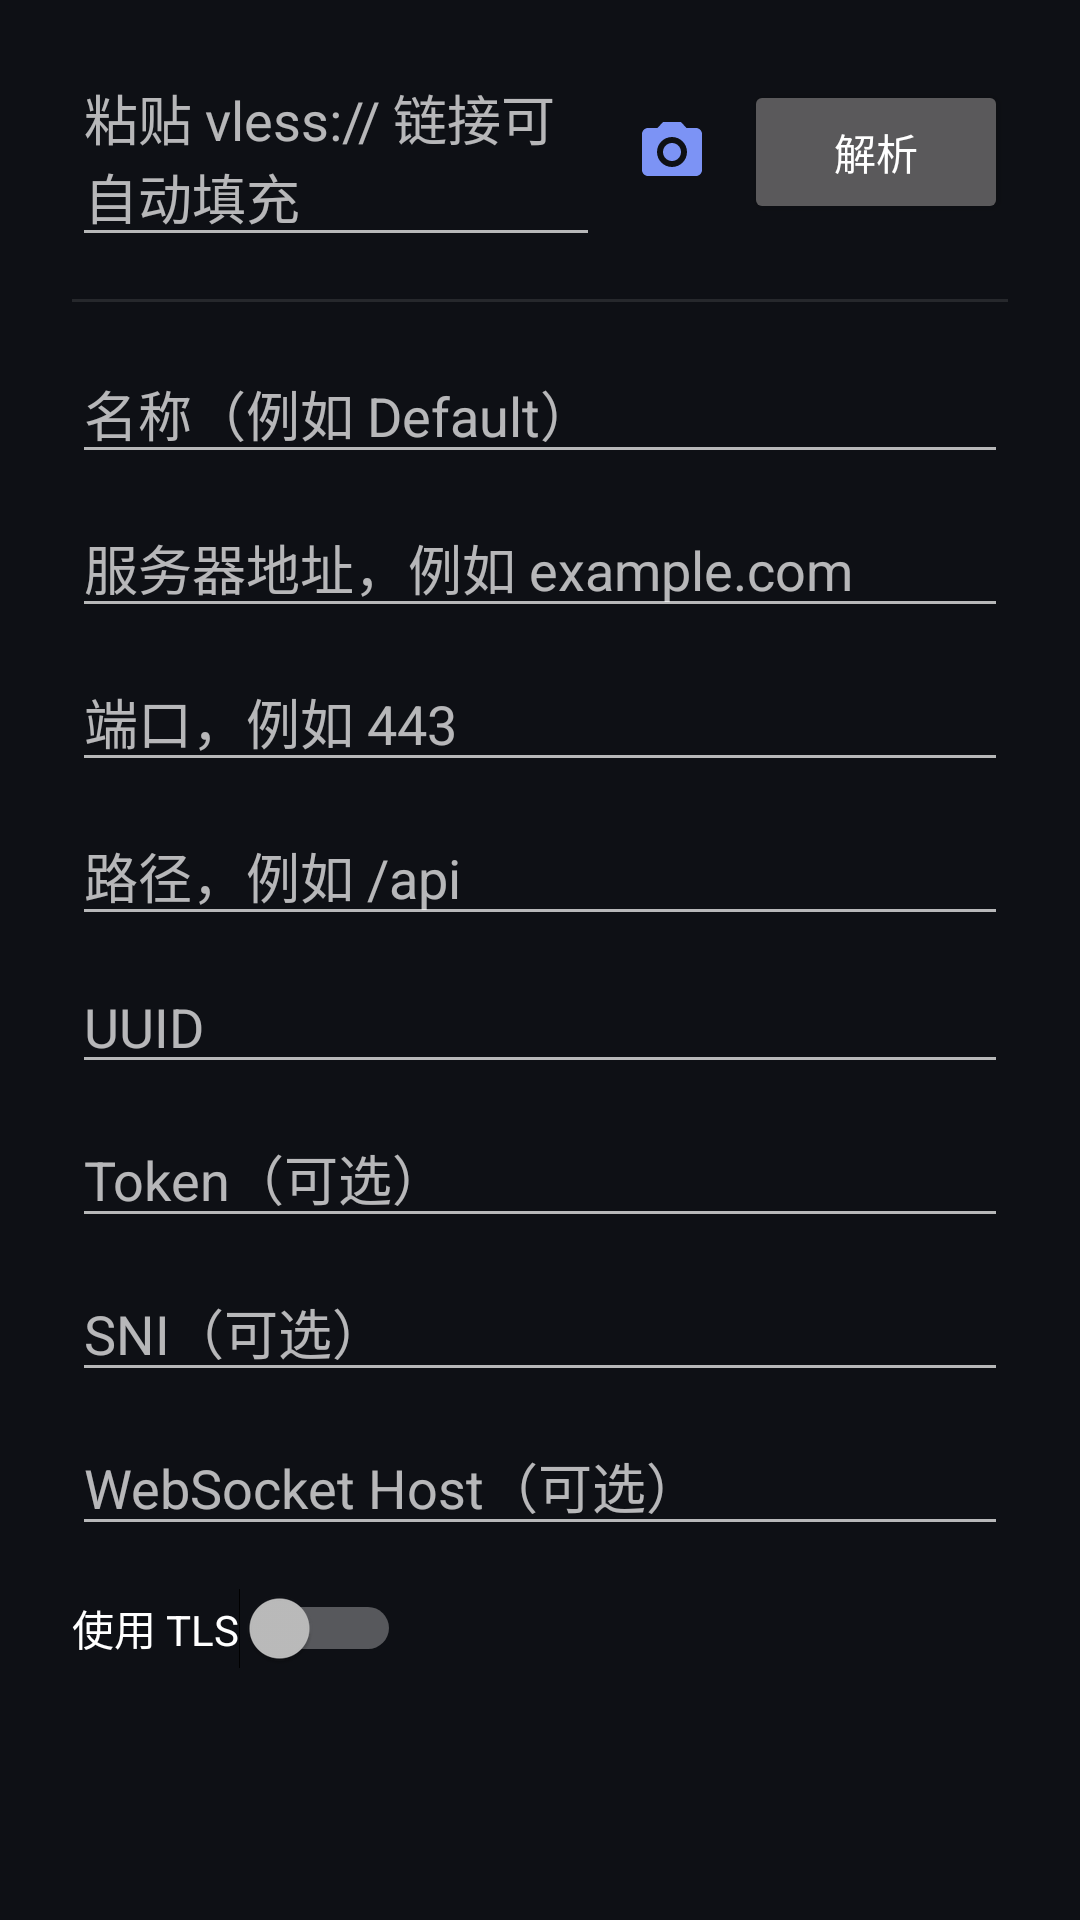

Layout XML and referenced resources for this Android screen:
<!-- AndroidManifest.xml: application theme Theme.VlessVPN -->
<!-- res/layout/dialog_edit_config.xml -->
<?xml version="1.0" encoding="utf-8"?>
<ScrollView xmlns:android="http://schemas.android.com/apk/res/android"
    android:layout_width="match_parent"
    android:layout_height="wrap_content">

    <LinearLayout
        android:layout_width="match_parent"
        android:layout_height="wrap_content"
        android:orientation="vertical"
        android:paddingHorizontal="24dp"
        android:paddingTop="16dp"
        android:paddingBottom="8dp">

        <LinearLayout
            android:layout_width="match_parent"
            android:layout_height="wrap_content"
            android:orientation="horizontal"
            android:gravity="center_vertical">

            <EditText
                android:id="@+id/linkInput"
                android:layout_width="0dp"
                android:layout_height="wrap_content"
                android:layout_weight="1"
                android:hint="粘贴 vless:// 链接可自动填充"
                android:inputType="textUri|textMultiLine"
                android:maxLines="3" />

            <ImageButton
                android:id="@+id/scanLinkButton"
                android:layout_width="40dp"
                android:layout_height="40dp"
                android:padding="6dp"
                android:layout_marginStart="4dp"
                android:src="@drawable/ic_scan"
                android:background="?attr/selectableItemBackgroundBorderless"
                android:contentDescription="Scan QR code" />

            <Button
                android:id="@+id/parseLinkButton"
                android:layout_width="wrap_content"
                android:layout_height="wrap_content"
                android:layout_marginStart="4dp"
                android:text="解析" />
        </LinearLayout>

        <View
            android:layout_width="match_parent"
            android:layout_height="1dp"
            android:background="#33888888"
            android:layout_marginTop="14dp"
            android:layout_marginBottom="14dp" />

        <EditText
            android:id="@+id/nameInput"
            android:layout_width="match_parent"
            android:layout_height="wrap_content"
            android:hint="名称（例如 Default）" />

        <EditText
            android:id="@+id/hostInput"
            android:layout_width="match_parent"
            android:layout_height="wrap_content"
            android:hint="服务器地址，例如 example.com"
            android:inputType="textUri"
            android:layout_marginTop="8dp" />

        <EditText
            android:id="@+id/portInput"
            android:layout_width="match_parent"
            android:layout_height="wrap_content"
            android:hint="端口，例如 443"
            android:inputType="number"
            android:layout_marginTop="8dp" />

        <EditText
            android:id="@+id/pathInput"
            android:layout_width="match_parent"
            android:layout_height="wrap_content"
            android:hint="路径，例如 /api"
            android:layout_marginTop="8dp" />

        <EditText
            android:id="@+id/uuidInput"
            android:layout_width="match_parent"
            android:layout_height="wrap_content"
            android:hint="UUID"
            android:layout_marginTop="8dp" />

        <EditText
            android:id="@+id/tokenInput"
            android:layout_width="match_parent"
            android:layout_height="wrap_content"
            android:hint="Token（可选）"
            android:layout_marginTop="8dp" />

        <EditText
            android:id="@+id/sniInput"
            android:layout_width="match_parent"
            android:layout_height="wrap_content"
            android:hint="SNI（可选）"
            android:layout_marginTop="8dp" />

        <EditText
            android:id="@+id/wsHostInput"
            android:layout_width="match_parent"
            android:layout_height="wrap_content"
            android:hint="WebSocket Host（可选）"
            android:layout_marginTop="8dp" />

        <Switch
            android:id="@+id/tlsSwitch"
            android:layout_width="wrap_content"
            android:layout_height="wrap_content"
            android:text="使用 TLS"
            android:layout_marginTop="14dp" />

    </LinearLayout>
</ScrollView>
<!-- resources referenced by this layout -->
<resources>
  <!-- drawable ic_scan (drawable) -->
  <?xml version="1.0" encoding="utf-8"?>
  <vector xmlns:android="http://schemas.android.com/apk/res/android"
      android:width="24dp"
      android:height="24dp"
      android:viewportWidth="24"
      android:viewportHeight="24">
      <path
          android:fillColor="@color/accent_blue"
          android:pathData="M9,2L7.17,4H4c-1.1,0 -2,0.9 -2,2v12c0,1.1 0.9,2 2,2h16c1.1,0 2,-0.9 2,-2V6c0,-1.1 -0.9,-2 -2,-2h-3.17L15,2H9zM12,17c-2.76,0 -5,-2.24 -5,-5s2.24,-5 5,-5 5,2.24 5,5 -2.24,5 -5,5zM12,9c-1.66,0 -3,1.34 -3,3s1.34,3 3,3 3,-1.34 3,-3 -1.34,-3 -3,-3z" />
  </vector>
  <style name="Theme.VlessVPN" parent="Theme.MaterialComponents.NoActionBar">
          <item name="colorPrimary">@color/accent_blue</item>
          <item name="colorPrimaryVariant">@color/purple_700</item>
          <item name="colorOnPrimary">@color/white</item>
          <item name="colorAccent">@color/accent_blue</item>
          <item name="android:windowBackground">@color/bg_root</item>
          <item name="android:statusBarColor">@color/bg_root</item>
          <item name="android:navigationBarColor">@color/bg_root</item>
          <item name="android:windowLightStatusBar" tools:targetApi="m">false</item>
      </style>
  <color name="accent_blue">#7C93F5</color>
  <color name="purple_700">#FF3700B3</color>
  <color name="white">#FFFFFFFF</color>
  <color name="bg_root">#0E1015</color>
</resources>
